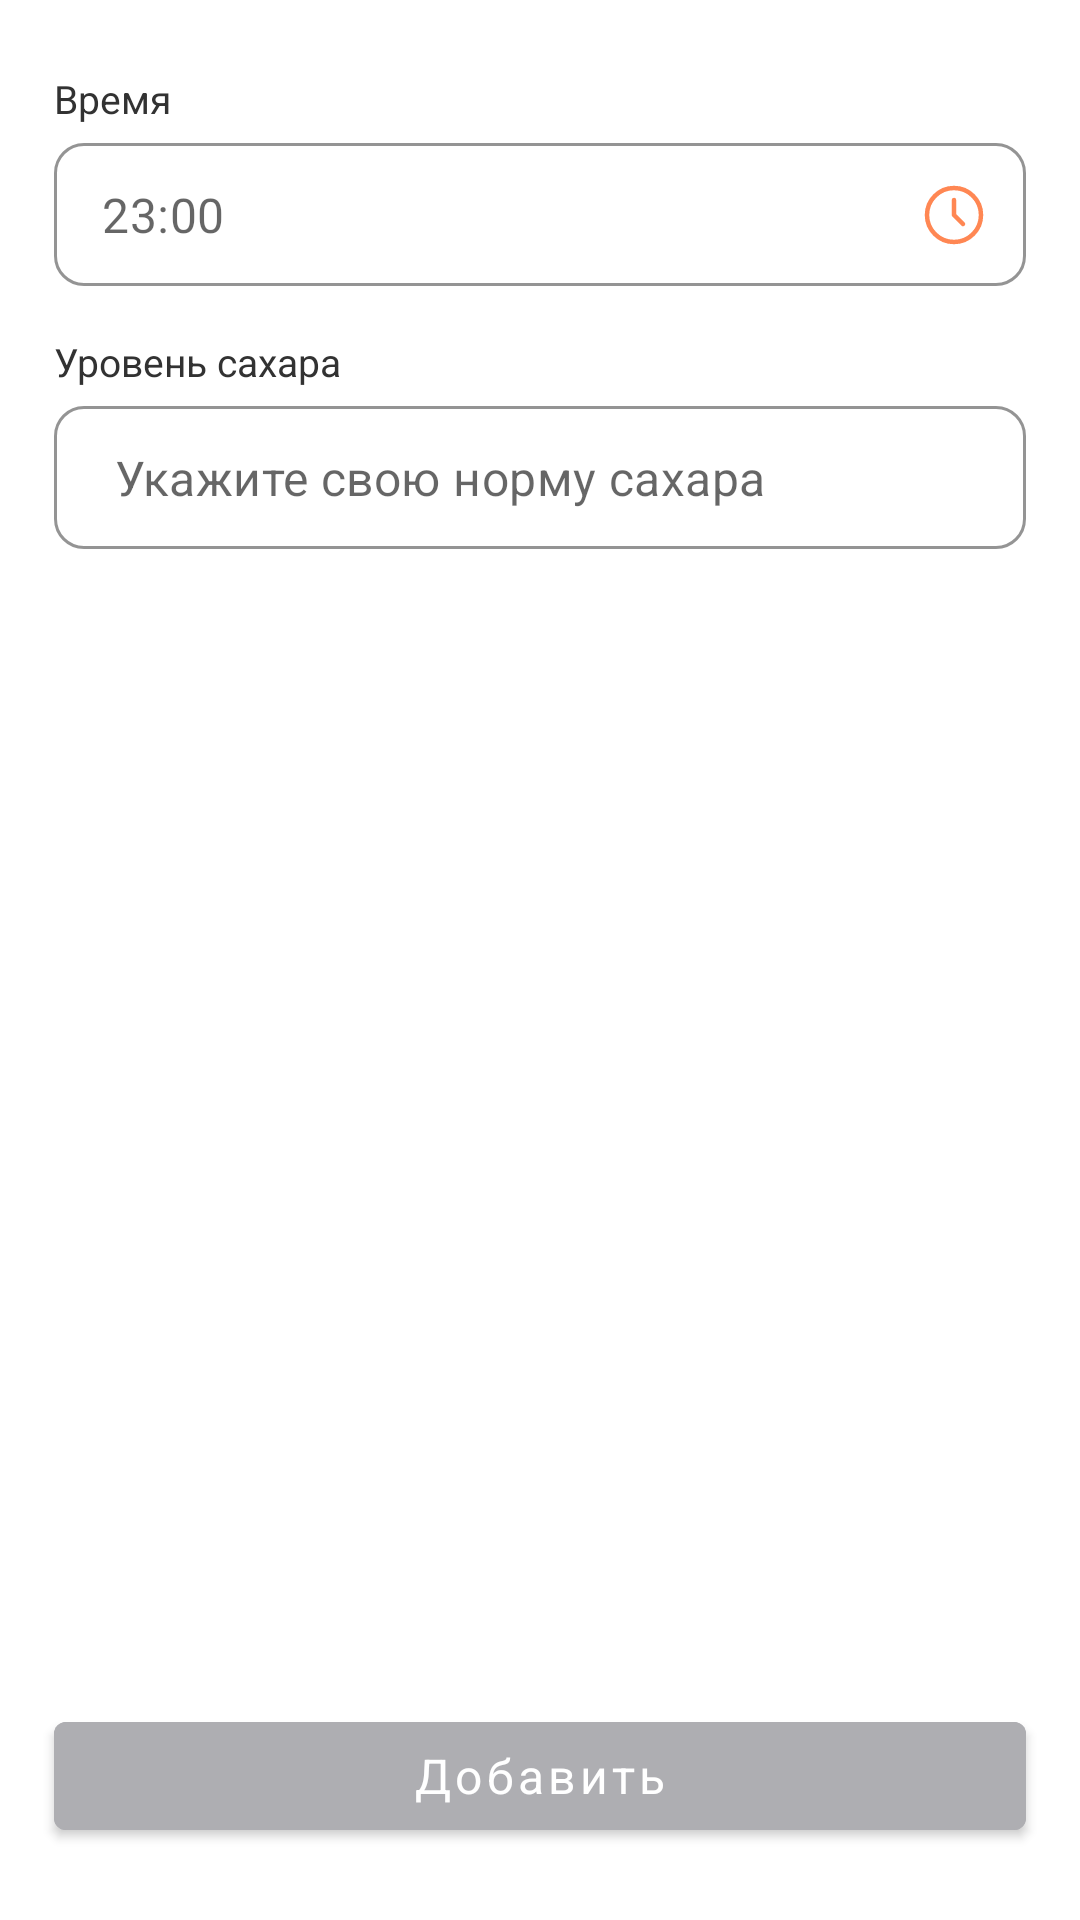

Reconstruct the res/layout file that produces this screen, plus the resources it refers to.
<!-- AndroidManifest.xml: application theme Theme.Diabetik -->
<!-- res/layout/fragment_track_sugar.xml -->
<?xml version="1.0" encoding="utf-8"?>
<androidx.constraintlayout.widget.ConstraintLayout xmlns:android="http://schemas.android.com/apk/res/android"
    xmlns:app="http://schemas.android.com/apk/res-auto"
    xmlns:tools="http://schemas.android.com/tools"
    android:layout_width="match_parent"
    android:layout_height="match_parent"
    tools:context=".ui.fragments.widgets.TrackSugarFragment">

    <TextView
        android:id="@+id/tv_view1"
        style="@style/label"
        android:layout_width="0dp"
        android:layout_height="wrap_content"
        android:layout_marginStart="18dp"
        android:layout_marginTop="24dp"
        android:text="Время"
        android:textColor="@color/monochrome"
        app:layout_constraintStart_toStartOf="parent"
        app:layout_constraintTop_toTopOf="parent" />

    <com.google.android.material.textfield.TextInputLayout
        android:id="@+id/textInputLayoutTrackTime"
        style="@style/Widget.MaterialComponents.TextInputLayout.OutlinedBox.Dense"
        android:layout_width="0dp"
        android:layout_height="wrap_content"
        android:layout_marginTop="6dp"
        android:layout_marginEnd="18dp"
        app:boxCornerRadiusBottomEnd="10dp"
        app:boxCornerRadiusBottomStart="10dp"
        app:boxCornerRadiusTopEnd="10dp"

        app:boxCornerRadiusTopStart="10dp"
        app:boxStrokeColor="@color/base_orange"
        app:boxStrokeWidth="1dp"
        app:endIconDrawable="@drawable/ic_time"
        app:endIconMode="custom"
        app:endIconTint="@color/base_orange"
        app:hintEnabled="false"
        app:hintTextColor="@color/base_orange"
        app:layout_constraintEnd_toEndOf="parent"
        app:layout_constraintStart_toStartOf="@id/tv_view1"
        app:layout_constraintTop_toBottomOf="@id/tv_view1"

        >

        <com.google.android.material.textfield.TextInputEditText
            android:id="@+id/et_trackTime"
            android:layout_width="match_parent"
            android:layout_height="wrap_content"
            android:hint="23:00"
            android:inputType="datetime" />
    </com.google.android.material.textfield.TextInputLayout>


    <TextView
        android:id="@+id/tv_view2"
        style="@style/label"
        android:layout_width="0dp"
        android:layout_height="wrap_content"

        android:layout_marginTop="16dp"
        android:text="Уровень сахара"
        android:textColor="@color/monochrome"
        app:layout_constraintStart_toStartOf="@id/textInputLayoutTrackTime"
        app:layout_constraintTop_toBottomOf="@id/textInputLayoutTrackTime" />

    <com.google.android.material.textfield.TextInputLayout
        android:id="@+id/textInputLayoutSugarValue"
        style="@style/Widget.MaterialComponents.TextInputLayout.OutlinedBox.Dense"
        android:layout_width="0dp"
        android:layout_height="wrap_content"
        android:layout_marginTop="6dp"
        android:layout_marginEnd="18dp"
        app:boxCornerRadiusBottomEnd="10dp"
        app:boxCornerRadiusBottomStart="10dp"
        app:boxCornerRadiusTopEnd="10dp"

        app:boxCornerRadiusTopStart="10dp"
        app:boxStrokeColor="@color/base_orange"
        app:boxStrokeWidth="1dp"
        app:endIconMode="custom"
        app:hintEnabled="false"
        app:hintTextColor="@color/base_orange"
        app:layout_constraintEnd_toEndOf="parent"
        app:layout_constraintStart_toStartOf="@id/tv_view2"
        app:layout_constraintTop_toBottomOf="@id/tv_view2"

        >

        <com.google.android.material.textfield.TextInputEditText
            android:id="@+id/et_sugarVal"
            android:layout_width="match_parent"
            android:layout_height="wrap_content"
            android:hint=" Укажите свою норму сахара"
            android:inputType="number" />
    </com.google.android.material.textfield.TextInputLayout>


    <com.google.android.material.button.MaterialButton
        android:id="@+id/btn_add"
        style="@style/button"
        android:layout_width="match_parent"
        android:layout_height="wrap_content"
        android:layout_marginStart="18dp"
        android:layout_marginEnd="18dp"
        android:layout_marginBottom="24dp"
        android:backgroundTint="#AEAEB2"
        android:text="Добавить"
        android:textAllCaps="false"
        app:layout_constraintBottom_toBottomOf="parent"
        app:layout_constraintEnd_toEndOf="parent"
        app:layout_constraintStart_toStartOf="parent" />


</androidx.constraintlayout.widget.ConstraintLayout>
<!-- resources referenced by this layout -->
<resources>
  <color name="base_orange">#FF8753</color>
  <color name="monochrome">#323232</color>
  <!-- drawable ic_time (drawable) -->
  <vector xmlns:android="http://schemas.android.com/apk/res/android"
      android:width="24dp"
      android:height="24dp"
      android:viewportWidth="24"
      android:viewportHeight="24">
    <path
        android:pathData="M12,21C16.9706,21 21,16.9706 21,12C21,7.0294 16.9706,3 12,3C7.0294,3 3,7.0294 3,12C3,16.9706 7.0294,21 12,21Z"
        android:strokeLineJoin="round"
        android:strokeWidth="1.5"
        android:fillColor="#00000000"
        android:strokeColor="#FF8753"
        android:strokeLineCap="round"/>
    <path
        android:pathData="M12,7V12L15,15"
        android:strokeLineJoin="round"
        android:strokeWidth="1.5"
        android:fillColor="#00000000"
        android:strokeColor="#FF8753"
        android:strokeLineCap="round"/>
  </vector>
  <style name="button">
          <item name="android:textSize">16sp</item>
          <item name="fontFamily">@font/lato_bold</item>
          <item name="android:textColor">@color/white</item>
      </style>
  <style name="label">
          <item name="android:textSize">13sp</item>
          <item name="fontFamily">@font/lato</item>
          <item name="android:textColor">@color/monochrome_gray</item>
      </style>
  <style name="Theme.Diabetik" parent="Theme.MaterialComponents.DayNight.NoActionBar">
          
          <item name="colorPrimary">@color/base_orange</item>
          <item name="colorPrimaryVariant">@color/purple_700</item>
          <item name="colorOnPrimary">@color/white</item>
          
          <item name="colorSecondary">@color/teal_200</item>
          <item name="colorSecondaryVariant">@color/teal_700</item>
          <item name="colorOnSecondary">@color/black</item>
          
          <item name="android:statusBarColor" tools:targetApi="l">@color/base_orange</item>
          <item name="bottomNavigationStyle">@style/CustomBottomNavigationView</item>
          
      </style>
  <color name="white">#FFFFFFFF</color>
  <color name="monochrome_gray">#8E8E93</color>
  <color name="purple_700">#FF3700B3</color>
  <color name="teal_200">#FF03DAC5</color>
  <color name="teal_700">#FF018786</color>
  <color name="black">#FF000000</color>
  <style name="CustomBottomNavigationView" parent="Widget.MaterialComponents.BottomNavigationView">
          <item name="backgroundTint">#FBFBFB</item>
          <item name="itemIconTint">@color/bottom_nav_view_item_color</item>
          <item name="itemTextColor">@color/bottom_nav_view_item_color</item>
      </style>
</resources>
